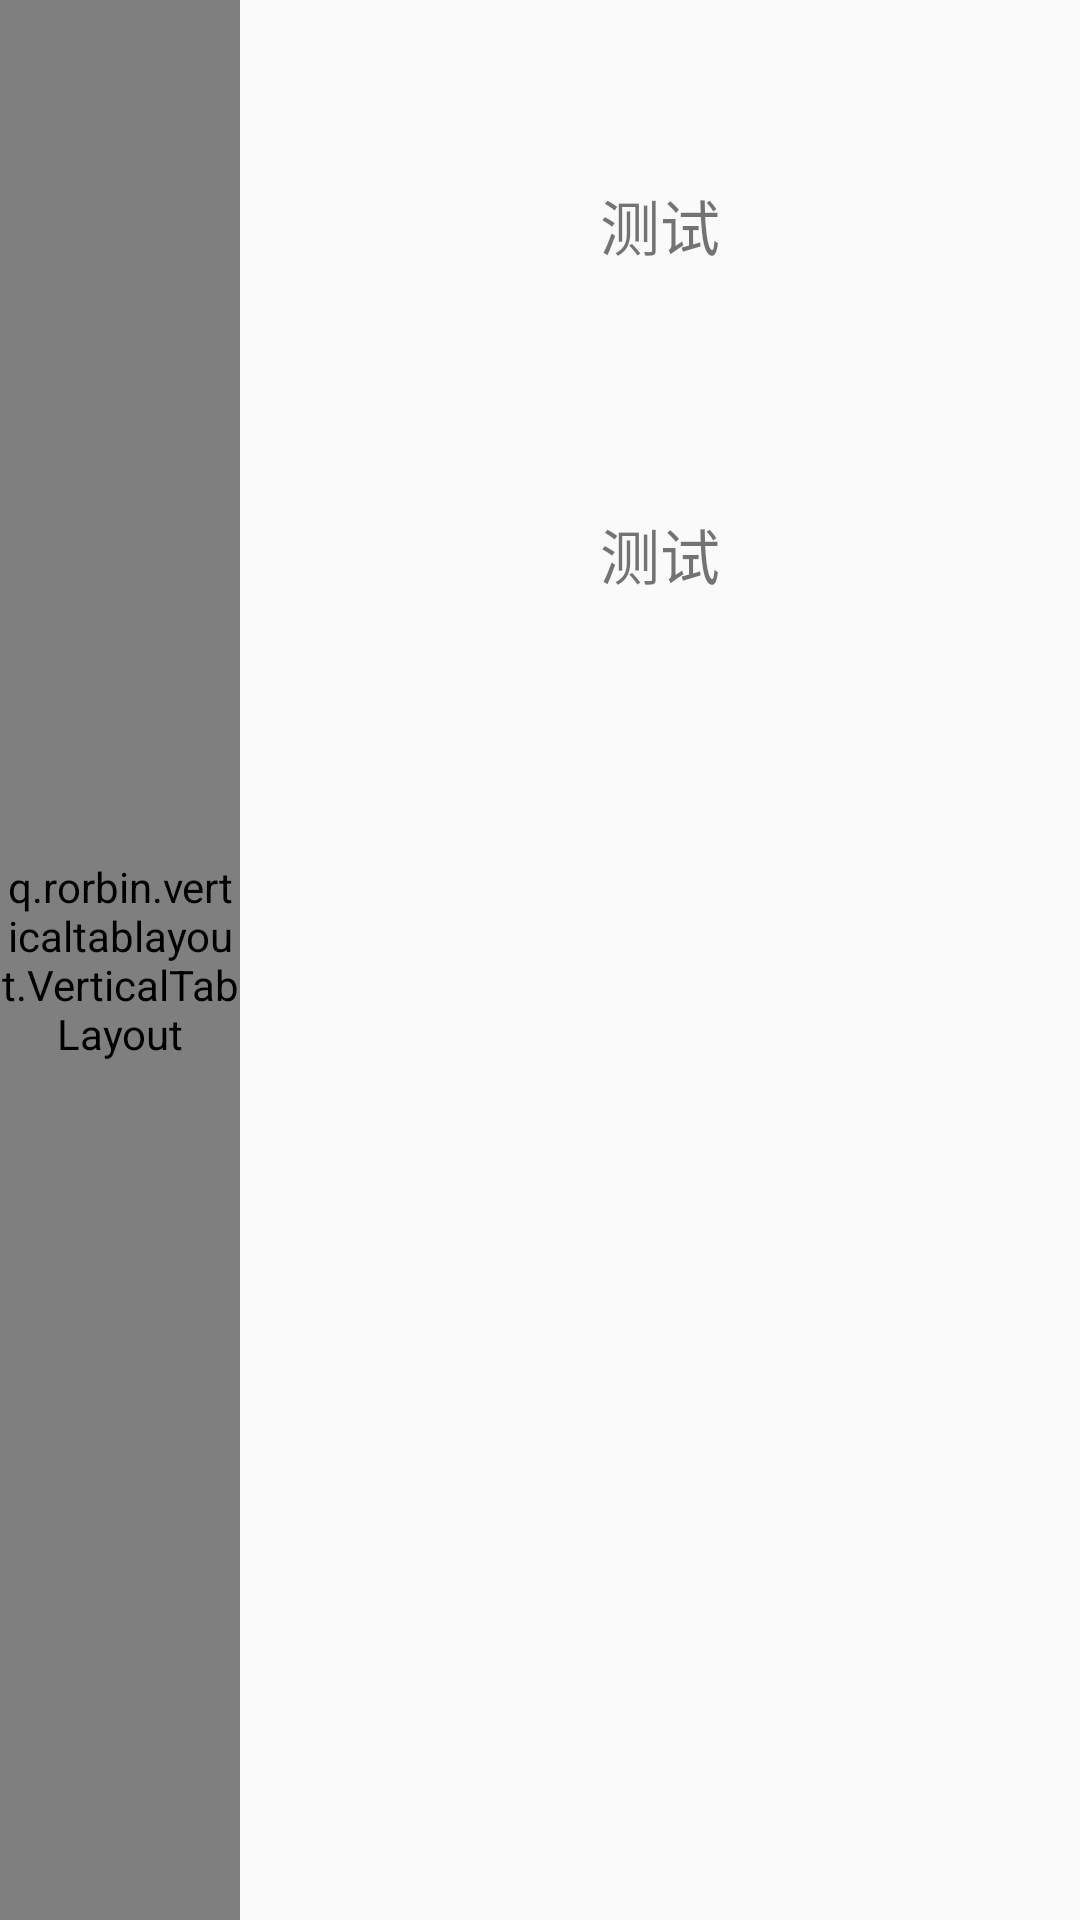

Android layout source for this screen:
<!-- AndroidManifest.xml: application theme AppTheme -->
<!-- res/layout/fragment_special.xml -->
<?xml version="1.0" encoding="utf-8"?>
<LinearLayout xmlns:android="http://schemas.android.com/apk/res/android"
    android:layout_width="match_parent"
    xmlns:app="http://schemas.android.com/apk/res-auto"
    android:orientation="horizontal"
    android:layout_height="match_parent">
    <q.rorbin.verticaltablayout.VerticalTabLayout
        android:id="@+id/vTab"
        android:layout_alignParentLeft="true"
        android:layout_width="80dp"
        android:layout_height="match_parent"
        android:background="@color/mywhite"/>
    <LinearLayout
        android:layout_width="match_parent"
        android:orientation="vertical"
        android:layout_height="match_parent">
        <androidx.constraintlayout.widget.ConstraintLayout
            android:layout_width="match_parent"
            android:layout_height="150dp">
            <ImageView
                android:id="@+id/special_img"
                android:layout_width="match_parent"
                android:layout_height="match_parent"
                android:src="@mipmap/ic_launcher"
                android:scaleType="fitXY"></ImageView>
            <TextView
                android:id="@+id/special_fornt_name"
                android:layout_width="match_parent"
                android:layout_height="match_parent"
                app:layout_constraintTop_toTopOf="parent"
                app:layout_constraintLeft_toLeftOf="parent"
                android:gravity="center"
                android:textSize="20sp"
                android:text="测试"></TextView>
        </androidx.constraintlayout.widget.ConstraintLayout>
        <TextView
            android:id="@+id/special_show_titlename"
            android:layout_width="match_parent"
            android:textSize="20sp"
            android:gravity="center"
            android:layout_marginTop="20dp"
            android:text="测试"
            android:layout_height="wrap_content"/>
        <androidx.recyclerview.widget.RecyclerView
            android:layout_marginTop="10dp"
            android:id="@+id/recycler_special"
            android:layout_width="match_parent"
            android:layout_height="wrap_content"/>
    </LinearLayout>

</LinearLayout >
<!-- resources referenced by this layout -->
<resources>
  <color name="mywhite">#FFFFFF</color>
  <style name="AppTheme" parent="Theme.AppCompat.Light.NoActionBar">
          
          <item name="colorPrimary">@color/colorPrimary</item>
          <item name="colorPrimaryDark">@color/colorPrimaryDark</item>
          <item name="colorAccent">@color/colorAccent</item>
      </style>
  <color name="colorPrimary">#008577</color>
  <color name="colorPrimaryDark">#00574B</color>
  <color name="colorAccent">#D81B60</color>
</resources>
